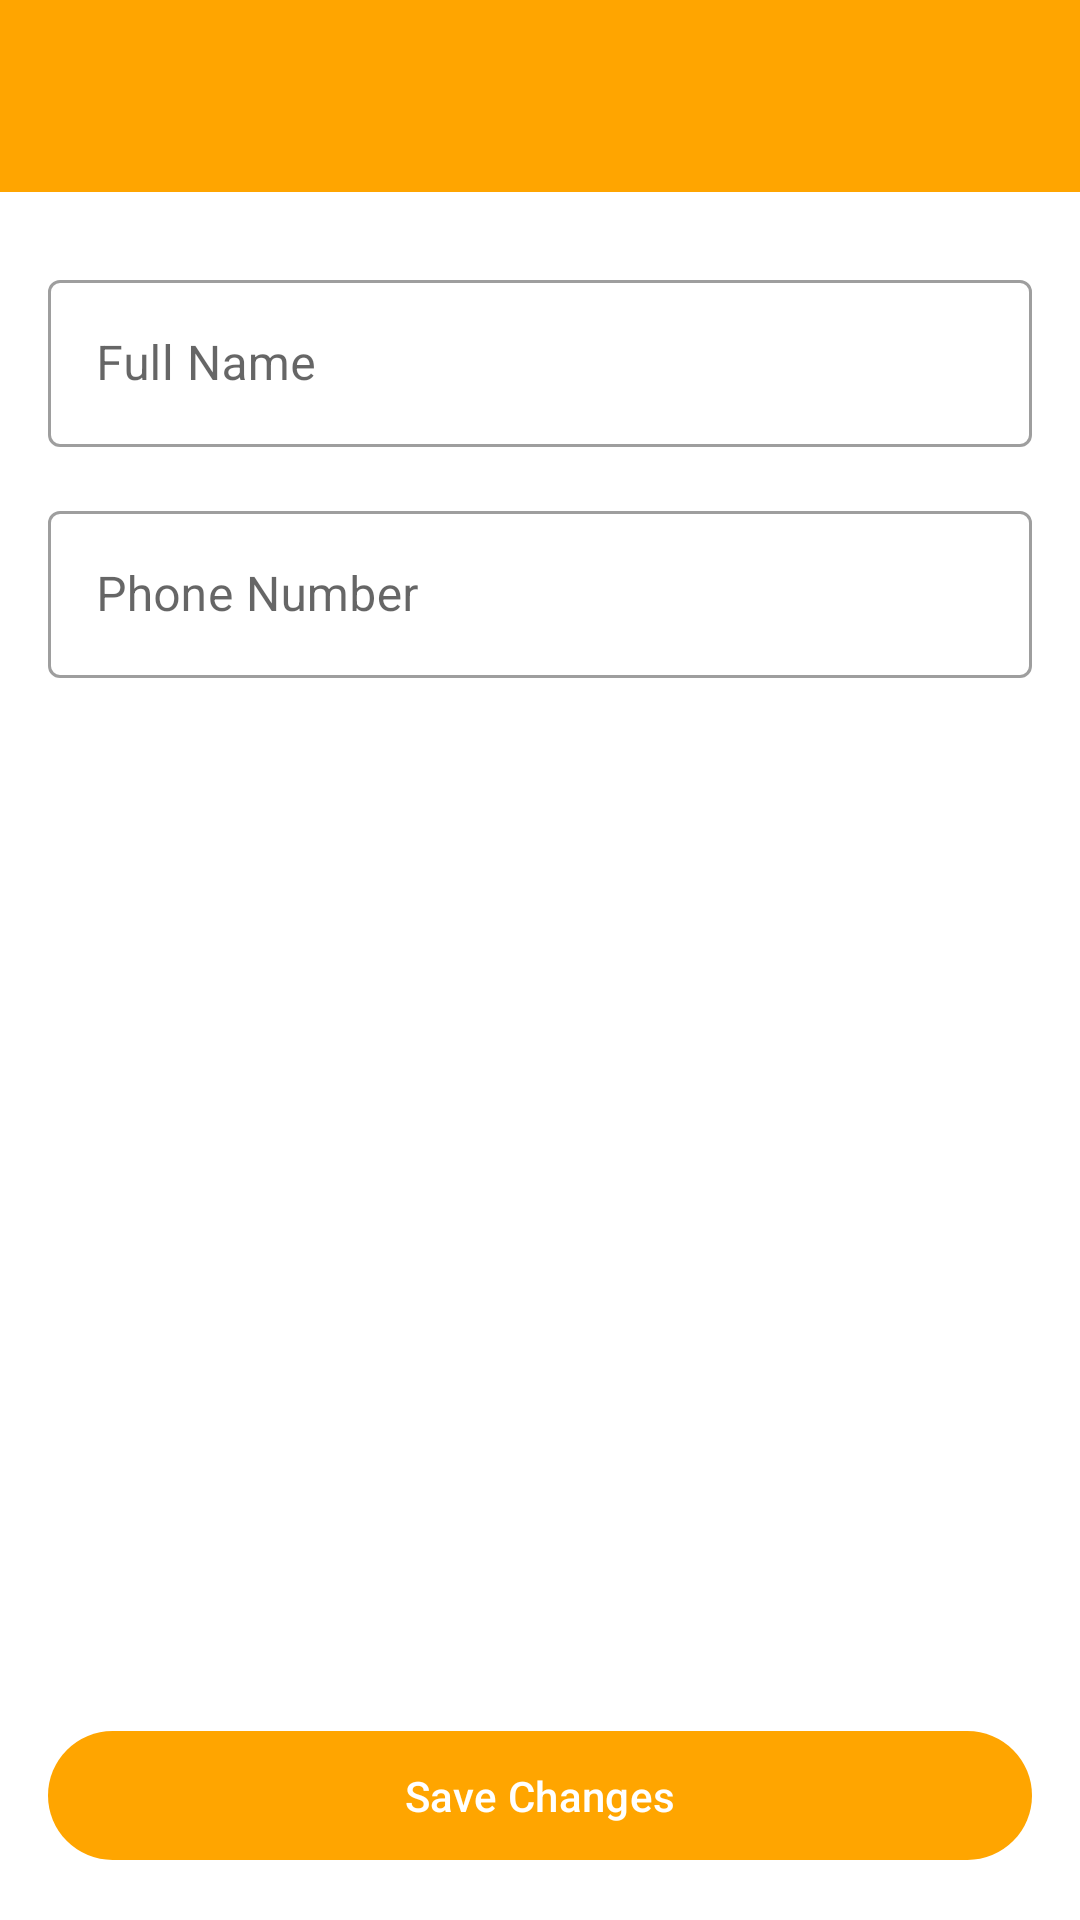

This screen was rendered from an Android layout file. Write that file and the resources it references.
<!-- AndroidManifest.xml: activity theme Theme.DeliGoAndroid -->
<!-- res/layout/activity_edit_driver_profile.xml -->
<?xml version="1.0" encoding="utf-8"?>
<LinearLayout xmlns:android="http://schemas.android.com/apk/res/android"
    xmlns:app="http://schemas.android.com/apk/res-auto"
    android:layout_width="match_parent"
    android:layout_height="match_parent"
    android:orientation="vertical">

    <androidx.appcompat.widget.Toolbar
        android:id="@+id/toolbar"
        android:layout_width="match_parent"
        android:layout_height="?attr/actionBarSize"
        android:background="?attr/colorPrimary"
        android:elevation="4dp"
        android:theme="@style/ThemeOverlay.AppCompat.Dark.ActionBar"
        app:popupTheme="@style/ThemeOverlay.AppCompat.Light" />

    <ScrollView
        android:layout_width="match_parent"
        android:layout_height="0dp"
        android:layout_weight="1">

        <LinearLayout
            android:layout_width="match_parent"
            android:layout_height="wrap_content"
            android:orientation="vertical"
            android:padding="16dp">

            
            <com.google.android.material.textfield.TextInputLayout
                android:layout_width="match_parent"
                android:layout_height="wrap_content"
                android:layout_marginTop="8dp"
                android:hint="Full Name"
                style="@style/Widget.MaterialComponents.TextInputLayout.OutlinedBox">

                <com.google.android.material.textfield.TextInputEditText
                    android:id="@+id/fullNameInput"
                    android:layout_width="match_parent"
                    android:layout_height="wrap_content"
                    android:inputType="textPersonName"
                    android:maxLines="1" />

            </com.google.android.material.textfield.TextInputLayout>

            
            <com.google.android.material.textfield.TextInputLayout
                android:layout_width="match_parent"
                android:layout_height="wrap_content"
                android:layout_marginTop="16dp"
                android:hint="Phone Number"
                style="@style/Widget.MaterialComponents.TextInputLayout.OutlinedBox">

                <com.google.android.material.textfield.TextInputEditText
                    android:id="@+id/phoneNumberInput"
                    android:layout_width="match_parent"
                    android:layout_height="wrap_content"
                    android:inputType="phone"
                    android:maxLines="1" />

            </com.google.android.material.textfield.TextInputLayout>

        </LinearLayout>

    </ScrollView>

    <com.google.android.material.button.MaterialButton
        android:id="@+id/saveButton"
        android:layout_width="match_parent"
        android:layout_height="wrap_content"
        android:layout_margin="16dp"
        android:padding="12dp"
        android:text="Save Changes"
        android:textColor="?attr/colorOnPrimary"
        app:backgroundTint="?attr/colorPrimary" />

</LinearLayout>
<!-- resources referenced by this layout -->
<resources>
  <style name="Theme.DeliGoAndroid" parent="Base.Theme.DeliGoAndroid" />
  <style name="Base.Theme.DeliGoAndroid" parent="Theme.Material3.DayNight.NoActionBar">
          
          <item name="colorPrimary">@color/primary_light</item>
          <item name="colorPrimaryVariant">@color/primary_variant_light</item>
          <item name="colorOnPrimary">@color/on_primary_light</item>
          
          
          <item name="colorSecondary">@color/secondary</item>
          <item name="colorSecondaryVariant">@color/secondary_variant</item>
          <item name="colorOnSecondary">@color/on_secondary_light</item>
          
          
          <item name="android:statusBarColor">?attr/colorPrimaryVariant</item>
          
          
          <item name="android:colorBackground">@color/background_light</item>
          <item name="colorSurface">@color/surface_light</item>
          <item name="colorError">@color/error_light</item>
          <item name="colorOnBackground">@color/on_background_light</item>
          <item name="colorOnSurface">@color/on_surface_light</item>
          <item name="colorOnError">@color/on_error_light</item>
          
          
          <item name="android:textColorPrimary">@color/text_primary_light</item>
          <item name="android:textColorSecondary">@color/text_secondary_light</item>
          
          
          <item name="cardBackgroundColor">@color/card_background_light</item>
  
          
          <item name="bottomNavigationStyle">@style/Widget.App.BottomNavigationView</item>
      </style>
  <color name="primary_light">#FFA500</color>
  <color name="primary_variant_light">#FFA500</color>
  <color name="on_primary_light">#FFFFFF</color>
  <color name="secondary">#03DAC5</color>
  <color name="secondary_variant">#018786</color>
  <color name="on_secondary_light">#000000</color>
  <color name="background_light">#FFFFFF</color>
  <color name="surface_light">#FFFFFF</color>
  <color name="error_light">#B00020</color>
  <color name="on_background_light">#000000</color>
  <color name="on_surface_light">#000000</color>
  <color name="on_error_light">#FFFFFF</color>
  <color name="text_primary_light">#000000</color>
  <color name="text_secondary_light">#757575</color>
  <color name="card_background_light">#FFFFFF</color>
  <style name="Widget.App.BottomNavigationView" parent="Widget.MaterialComponents.BottomNavigationView">
          <item name="materialThemeOverlay">@style/ThemeOverlay.App.BottomNavigationView</item>
          <item name="itemIconTint">@color/bottom_nav_colors_light</item>
          <item name="itemTextColor">@color/bottom_nav_colors_light</item>
          <item name="android:background">@color/background_light</item>
      </style>
  <style name="ThemeOverlay.App.BottomNavigationView" parent="">
          <item name="colorPrimary">@color/primary_light</item>
          <item name="colorOnPrimary">@color/on_primary_light</item>
      </style>
</resources>
